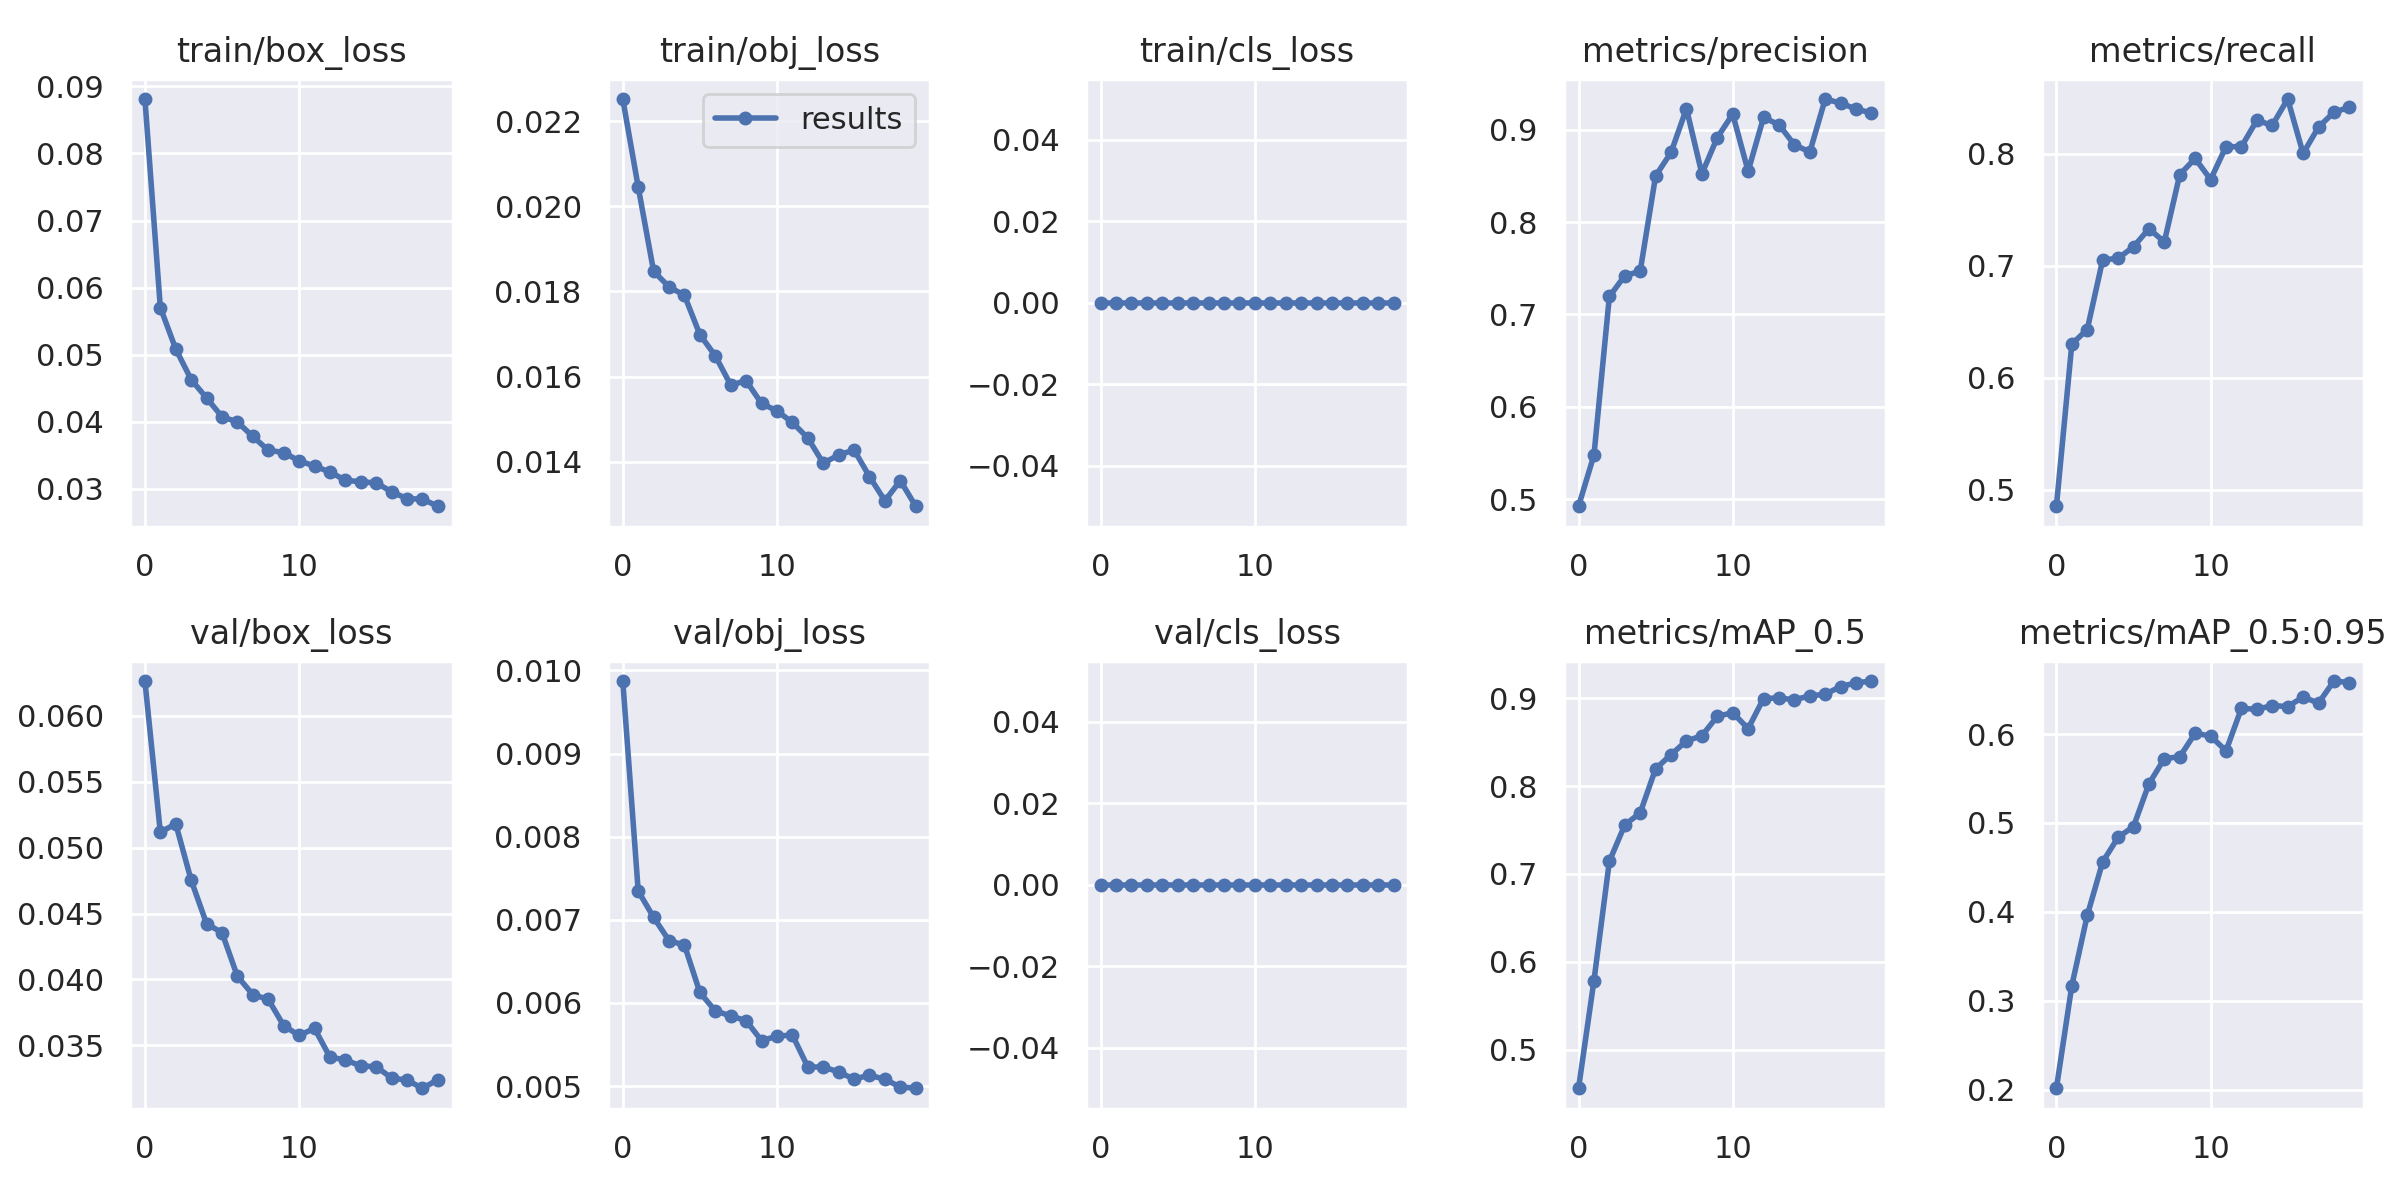

The data file committed next to this chart (first rows):
epoch, train/box_loss, train/obj_loss, train/cls_loss, metrics/precision, metrics/recall, metrics/mAP_0.5, metrics/mAP_0.5:0.95, val/box_loss, val/obj_loss, val/cls_loss, x/lr0, x/lr1, x/lr2
0, 0.08811, 0.02252, 0, 0.4923, 0.4853, 0.4562, 0.2014, 0.06265, 0.009873, 0, 0.003308, 0.003308, 0.07023
1, 0.05704, 0.02046, 0, 0.5476, 0.6302, 0.5785, 0.3169, 0.05117, 0.007346, 0, 0.006313, 0.006313, 0.0399
2, 0.05085, 0.01847, 0, 0.7195, 0.6431, 0.7144, 0.3959, 0.05181, 0.00703, 0, 0.008987, 0.008987, 0.009241
3, 0.0463, 0.01811, 0, 0.7419, 0.7053, 0.7557, 0.4562, 0.04753, 0.006751, 0, 0.008515, 0.008515, 0.008515
4, 0.04355, 0.01791, 0, 0.7469, 0.7067, 0.7695, 0.4838, 0.04423, 0.006696, 0, 0.008515, 0.008515, 0.008515
5, 0.04075, 0.01699, 0, 0.8501, 0.717, 0.8196, 0.496, 0.04355, 0.006127, 0, 0.00802, 0.00802, 0.00802
6, 0.03997, 0.01649, 0, 0.8754, 0.7331, 0.8357, 0.544, 0.04024, 0.005904, 0, 0.007525, 0.007525, 0.007525
7, 0.03781, 0.0158, 0, 0.923, 0.7214, 0.8513, 0.5725, 0.03885, 0.005845, 0, 0.00703, 0.00703, 0.00703
8, 0.03576, 0.0159, 0, 0.8523, 0.7815, 0.8571, 0.5745, 0.03849, 0.005786, 0, 0.006535, 0.006535, 0.006535
9, 0.03542, 0.01537, 0, 0.8916, 0.7959, 0.8793, 0.601, 0.0365, 0.005547, 0, 0.00604, 0.00604, 0.00604
10, 0.03417, 0.01519, 0, 0.917, 0.7771, 0.8834, 0.5979, 0.03575, 0.0056, 0, 0.005545, 0.005545, 0.005545
11, 0.03342, 0.01492, 0, 0.8552, 0.8065, 0.8653, 0.5812, 0.03629, 0.005615, 0, 0.00505, 0.00505, 0.00505
12, 0.0325, 0.01456, 0, 0.9134, 0.8065, 0.8995, 0.6291, 0.03411, 0.00523, 0, 0.004555, 0.004555, 0.004555
13, 0.0313, 0.01397, 0, 0.9054, 0.8299, 0.9002, 0.6279, 0.03389, 0.00523, 0, 0.00406, 0.00406, 0.00406
14, 0.03105, 0.01415, 0, 0.8838, 0.8255, 0.8981, 0.6321, 0.03344, 0.005172, 0, 0.003565, 0.003565, 0.003565
15, 0.0309, 0.01428, 0, 0.8759, 0.849, 0.9026, 0.631, 0.03338, 0.005083, 0, 0.00307, 0.00307, 0.00307
16, 0.02957, 0.01365, 0, 0.9333, 0.8004, 0.9044, 0.6417, 0.03252, 0.005133, 0, 0.002575, 0.002575, 0.002575
17, 0.02854, 0.01308, 0, 0.9289, 0.8239, 0.9132, 0.635, 0.03236, 0.005081, 0, 0.00208, 0.00208, 0.00208
18, 0.02848, 0.01355, 0, 0.9224, 0.8372, 0.9173, 0.6598, 0.03174, 0.00499, 0, 0.001585, 0.001585, 0.001585
19, 0.02741, 0.01295, 0, 0.9182, 0.8416, 0.9194, 0.6581, 0.03239, 0.004974, 0, 0.00109, 0.00109, 0.00109
